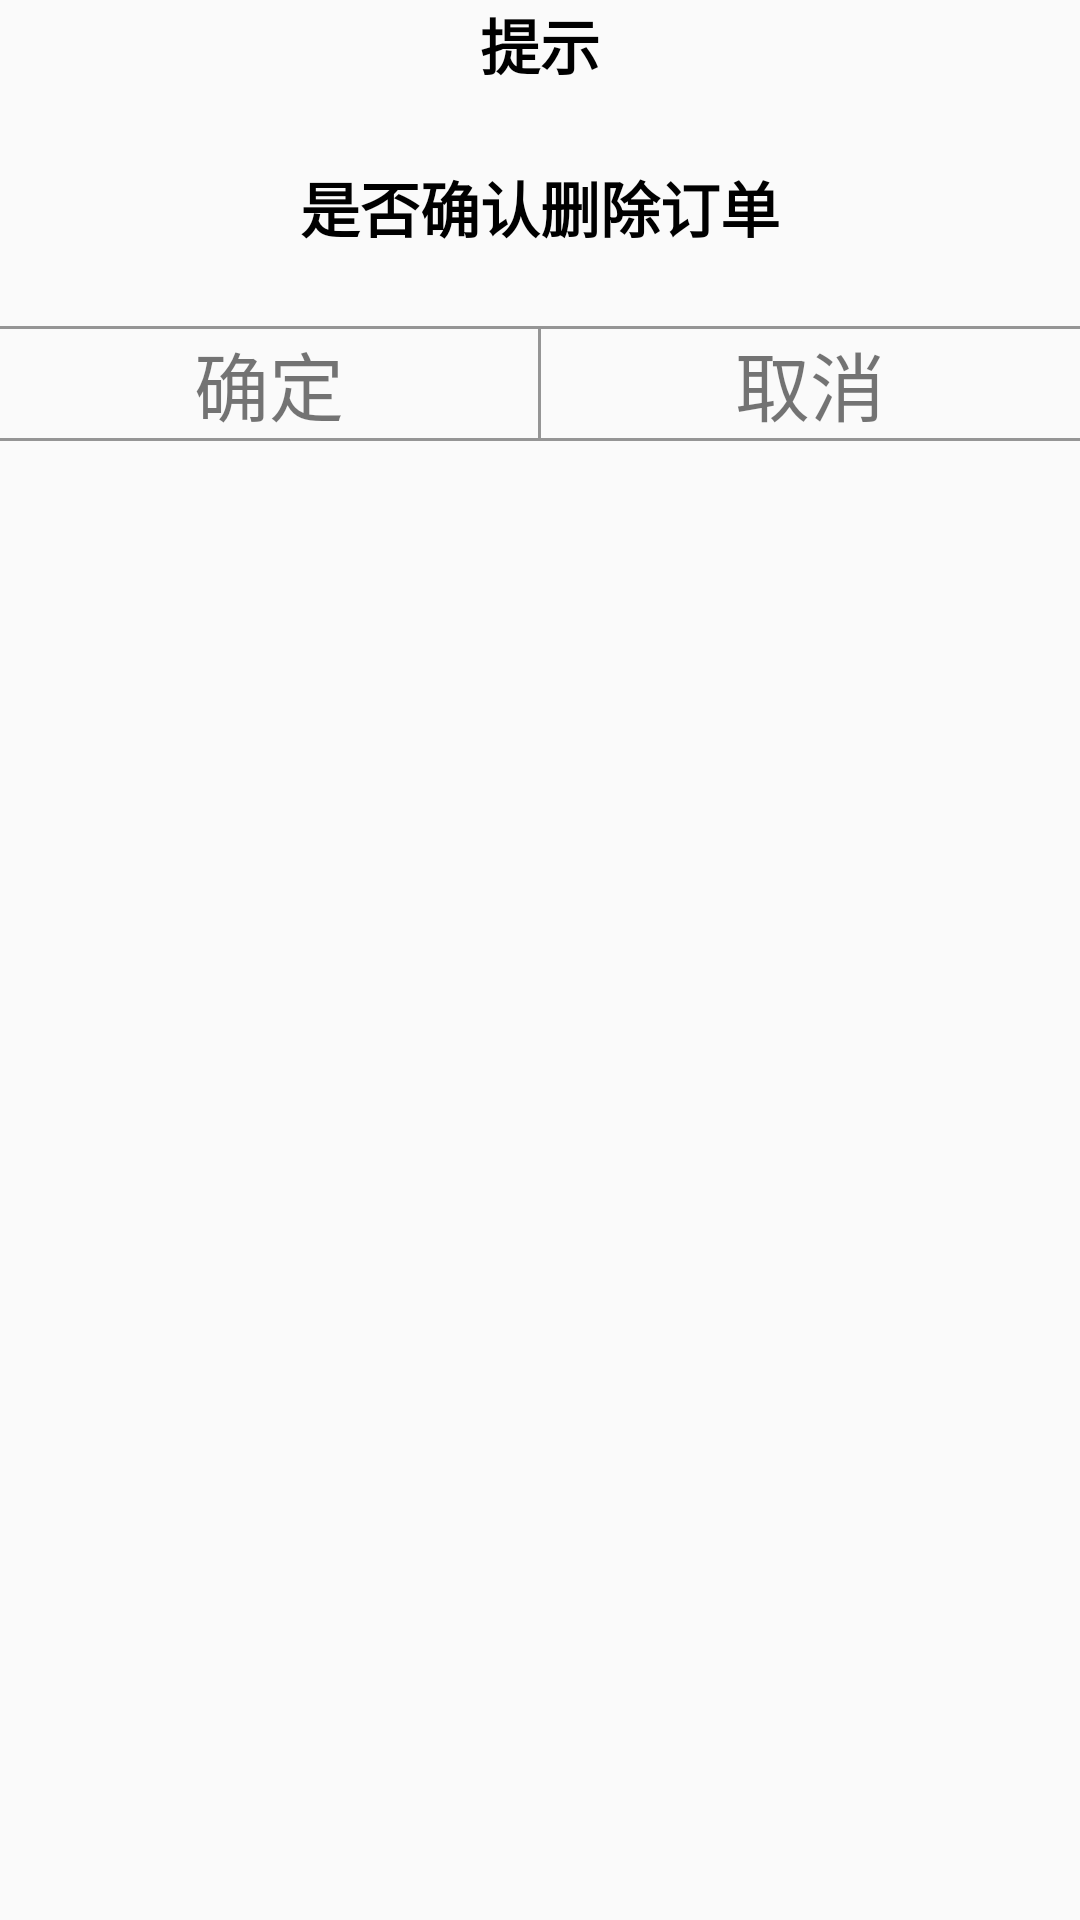

Layout XML and referenced resources for this Android screen:
<!-- AndroidManifest.xml: application theme AppTheme -->
<!-- res/layout/layout_custom_dialog.xml -->
<?xml version="1.0" encoding="utf-8"?>
<LinearLayout xmlns:android="http://schemas.android.com/apk/res/android"
    android:layout_width="match_parent"
    android:layout_height="match_parent"
    android:orientation="vertical"
    android:background="@drawable/bg_layout_custom_dialog">

    <TextView
        android:id="@+id/layout_custom_dialog_text_title"
        android:layout_width="match_parent"
        android:layout_height="wrap_content"
        android:gravity="center"
        android:text="提示"
        android:textColor="#000"
        android:textSize="20sp"
        android:textStyle="bold" />

    <TextView
        android:id="@+id/layout_custom_dialog_text_content"
        android:layout_width="match_parent"
        android:layout_height="wrap_content"
        android:layout_marginTop="25dp"
        android:layout_marginBottom="25dp"
        android:gravity="center"
        android:text="是否确认删除订单"
        android:textColor="#000"
        android:textSize="20sp"
        android:textStyle="bold" />

    <View
        android:layout_width="match_parent"
        android:layout_height="1dp"
        android:background="#b36c6c6c" />

    <LinearLayout
        android:layout_width="match_parent"
        android:layout_height="wrap_content"
        android:orientation="horizontal">

        <TextView
            android:id="@+id/layout_custom_dialog_linear_text_ok"
            android:layout_width="0dp"
            android:layout_height="wrap_content"
            android:layout_weight="1"
            android:gravity="center"
            android:text="确定"
            android:textSize="25sp" />

        <View
            android:layout_width="1dp"
            android:layout_height="match_parent"
            android:background="#b36c6c6c" />

        <TextView
            android:id="@+id/layout_custom_dialog_linear_text_no"
            android:layout_width="0dp"
            android:layout_height="wrap_content"
            android:layout_weight="1"
            android:gravity="center"
            android:text="取消"
            android:textSize="25sp" />

    </LinearLayout>

    <View
        android:layout_width="match_parent"
        android:layout_height="1dp"
        android:background="#b36c6c6c" />

</LinearLayout>
<!-- resources referenced by this layout -->
<resources>
  <style name="AppTheme" parent="Theme.AppCompat.Light.DarkActionBar">
          
          <item name="colorPrimary">@color/colorPrimary</item>
          <item name="colorPrimaryDark">@color/colorPrimaryDark</item>
          <item name="colorAccent">@color/colorAccent</item>
          
          
      </style>
  <color name="colorPrimary">#008577</color>
  <color name="colorPrimaryDark">#00574B</color>
  <color name="colorAccent">#D81B60</color>
</resources>
